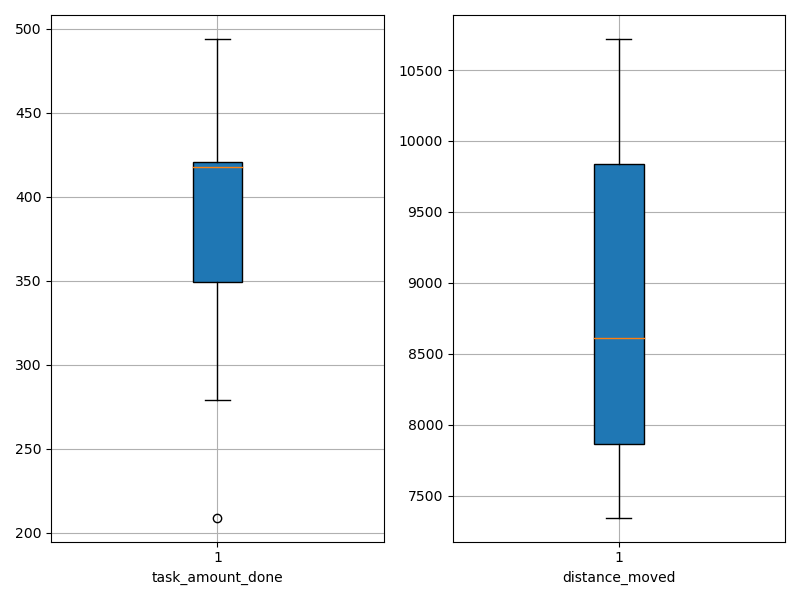

The data file committed next to this chart (first rows):
agent_id, task_amount_done, distance_moved
0, 423.0, 10529
1, 279.0, 8158
2, 350.0, 7765
3, 420.0, 8378
4, 494.0, 7697
5, 421.0, 8844
6, 420.0, 7344
7, 415.0, 8920
8, 209.0, 10719
9, 349.0, 10145
